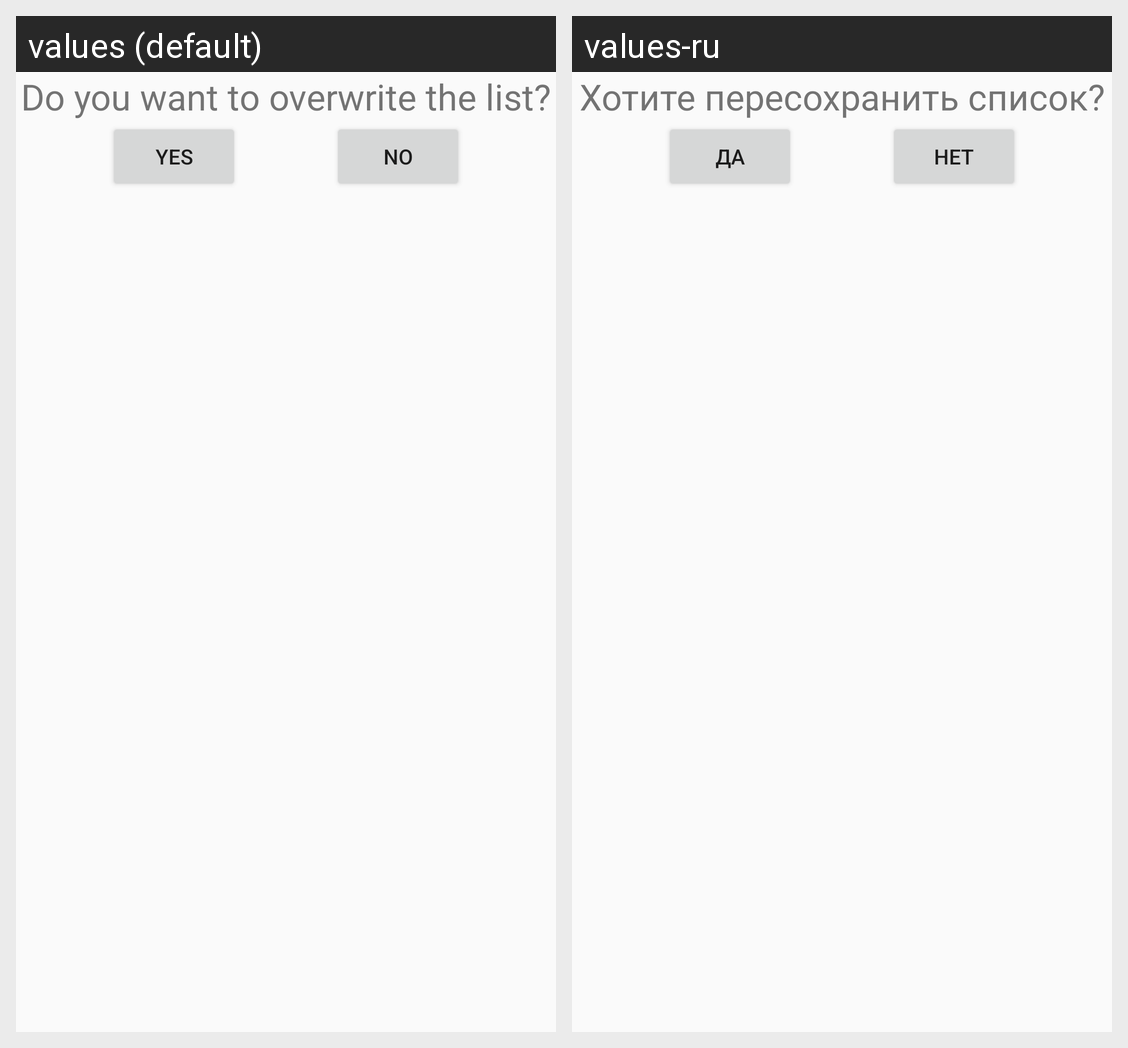

The same Android screen rendered under two of its app's locales, left to right. List the strings drawn on it with the default value and each locale's translation.
Android screen res/layout/dialog_overwrite_list.xml rendered under 2 locales, left to right: values (default), values-ru. Device: Nexus 5 (rendered at 1080×1920; each locale shown at half size, 540×960, under a caption strip naming it); theme AppTheme.
Strings drawn on this screen, with the default value and each locale's value (text and hints the layout hard-codes, and strings that could not be matched under every locale, appear in the picture but are not listed):

overwrite_list
  values: Do you want to overwrite the list?
  values-ru: Хотите пересохранить список?

yes
  values: Yes
  values-ru: Да

no
  values: No
  values-ru: Нет
